Run: headless pygame with SDL's dummy video driver; simulated clock (each Clock.tick advances the game by its frame time, no real sleeping); random seed 0; keys injected as events and as key.get_pressed() state; mouse plan: one left click at the window centre at the start of phase 2, then a move to the lower-right quarter at the start of phase 3; restart key R tapped at the start of phases 3 and 4.
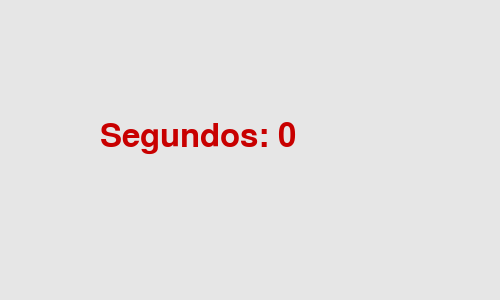
Frame 1 of 4 · flips 1–60 · no input
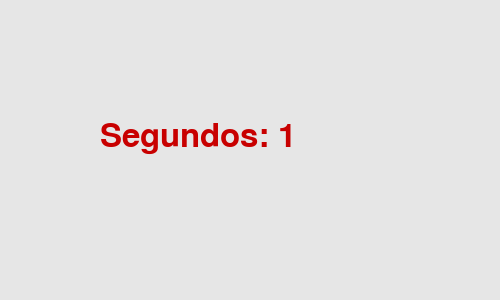
Frame 2 of 4 · flips 61–180 · clicked the window centre · tapped SPACE, RETURN · held RIGHT (→), D
Frame 3 of 4 · flips 181–300 · moved the mouse to the lower-right quarter · tapped R · held DOWN (↓), S · screen unchanged from frame 2, image omitted
Frame 4 of 4 · flips 301–420 · tapped R · held LEFT (←), A, UP (↑), W · screen unchanged from frame 3, image omitted

The pygame program that drew these frames:

# %% 🔑 SOLUCIONES - SOLO PARA PROFES (Modulo 4: Interfaz de Usuario)
#
# No se le entrega a los estudiantes.
# Datos verificados corriendo pygame-ce 2.5.8 en modo headless
# (SDL_VIDEODRIVER=dummy, SDL_AUDIODRIVER=dummy).


# %% ⚠️ LEER ANTES DE LA CLASE — verificaciones hechas para este módulo
#
# 1. pantalla.blit(fuente, ...) con 'fuente' un objeto Font (no un
#    Surface) SÍ truena, con este mensaje exacto:
#    TypeError: argument 1 must be pygame.surface.Surface, not pygame.font.Font
#
# 2. pygame.font.SysFont("NombreInventado", 48) NO truena: imprime un
#    UserWarning ("couldn't be found... Using the default font instead")
#    y sigue con la fuente por defecto. Es silencioso a propósito para
#    no romper el juego por un typo de fuente, pero eso significa que
#    un typo real puede pasar desapercibido durante todo el desarrollo.
#
# 3. pygame.draw.rect() con ancho NEGATIVO no truena — simplemente no
#    dibuja nada visible en esa zona. Mismo patrón que el volumen
#    negativo del Módulo 3: sin max(0, ...), una 'vida' negativa no
#    rompe el juego, solo lo deja mal dibujado en silencio.
#
# 4. Si un estado de la máquina (archivo 05) no tiene su propia rama
#    elif para renderizar texto, la variable 'texto' NO se vacía ni
#    truena: conserva el Surface de la ÚLTIMA vez que se le asignó algo,
#    aunque 'estado' ya sea otro. Verificado paso a paso: el texto queda
#    "pegado" al estado anterior, sin error ni pantalla en blanco.


# %% 🔤 01 MOSTRAR TEXTO - "EL CARTEL DINÁMICO"

import pygame

pygame.init()
pantalla = pygame.display.set_mode((500, 300))
pygame.display.set_caption("🔤 Mostrar texto en pantalla")

fuente = pygame.font.Font(None, 48)
segundos = 0

ejecutando = True
while ejecutando:
    for evento in pygame.event.get():
        if evento.type == pygame.QUIT:
            ejecutando = False
        elif evento.type == pygame.KEYDOWN:
            if evento.key == pygame.K_SPACE:
                segundos += 1

    pantalla.fill((230, 230, 230))
    # Render DENTRO del while: si viviera afuera, 'segundos' nunca se
    # vería actualizado en pantalla (ver la nota del EXTRA más abajo).
    texto_imagen = fuente.render(f"Segundos: {segundos}", True, (200, 0, 0))
    pantalla.blit(texto_imagen, (100, 120))

    pygame.display.flip()

pygame.quit()

# RESPUESTA AL EXTRA: si renderizas una sola vez antes del while, el
# número en pantalla se queda congelado en 0 para siempre, aunque
# 'segundos' sí suba por dentro. Es el mismo bug que trae el archivo 04
# de fábrica, a propósito.


# %% 🔘 02 ELEMENTOS DE UI - "EL BOTÓN QUE RESPONDE"

import pygame

pygame.init()
pantalla = pygame.display.set_mode((500, 300))
pygame.display.set_caption("🔘 Mi primer Botón")

fuente = pygame.font.Font(None, 36)
boton_rect = pygame.Rect(180, 120, 140, 50)
boton_limpiar = pygame.Rect(180, 230, 140, 40)
mensaje = ""

COLOR_NORMAL = (0, 120, 255)
COLOR_CLIC = (0, 200, 100)
color_actual = COLOR_NORMAL
cuadros_desde_clic = 999  # arranca "viejo" para no empezar en verde

ejecutando = True
while ejecutando:
    for evento in pygame.event.get():
        if evento.type == pygame.QUIT:
            ejecutando = False
        elif evento.type == pygame.MOUSEBUTTONDOWN:
            if boton_rect.collidepoint(evento.pos):
                mensaje = "¡Botón presionado!"
                cuadros_desde_clic = 0
            elif boton_limpiar.collidepoint(evento.pos):
                mensaje = ""

    # Paso 2: el botón se ve verde ~15 cuadros (medio segundo a 30 FPS)
    color_actual = COLOR_CLIC if cuadros_desde_clic < 15 else COLOR_NORMAL
    cuadros_desde_clic += 1

    pantalla.fill((250, 250, 250))
    pygame.draw.rect(pantalla, color_actual, boton_rect, border_radius=10)
    texto_boton = fuente.render("Haz clic", True, (255, 255, 255))
    pantalla.blit(texto_boton, (boton_rect.x + 25, boton_rect.y + 10))

    pygame.draw.rect(pantalla, (200, 50, 50), boton_limpiar, border_radius=8)
    texto_limpiar = fuente.render("Limpiar", True, (255, 255, 255))
    pantalla.blit(texto_limpiar, (boton_limpiar.x + 20, boton_limpiar.y + 8))

    if mensaje != "":
        texto_mensaje = fuente.render(mensaje, True, (0, 0, 0))
        pantalla.blit(texto_mensaje, (140, 195))

    pygame.display.flip()

pygame.quit()

# ERRORES TÍPICOS:
#   - revisar el clic en MOUSEBUTTONUP en vez de MOUSEBUTTONDOWN -> no
#     es un error grave, pero no es lo que pide el enunciado
#   - el "cambia de color solo un instante": muchos van a dejarlo en
#     "si hay mensaje, está verde" -> funciona, pero no es lo mismo que
#     "solo en el instante del clic". Acepten ambas si el estudiante
#     puede explicar la diferencia.


# %% ❤️ 03 BARRA VIDA - "LA BARRA COMPLETA"

import pygame

pygame.init()
pantalla = pygame.display.set_mode((500, 300))
pygame.display.set_caption("❤️ Mi Barra de Vida")

vida = 100
reloj = pygame.time.Clock()

ejecutando = True
while ejecutando:
    for evento in pygame.event.get():
        if evento.type == pygame.QUIT:
            ejecutando = False
        elif evento.type == pygame.KEYDOWN:
            if evento.key == pygame.K_SPACE:
                vida = max(0, vida - 10)
            elif evento.key == pygame.K_RETURN:
                vida = min(100, vida + 20)

    pantalla.fill((240, 240, 240))
    pygame.draw.rect(pantalla, (0, 0, 0), (100, 130, 300, 40), 3)

    ancho_barra = vida * 3
    color_barra = (255, 204, 0) if vida < 40 else (255, 0, 0)
    pygame.draw.rect(pantalla, color_barra, (100, 130, ancho_barra, 40))

    pygame.display.flip()
    reloj.tick(30)

pygame.quit()

# ERRORES TÍPICOS:
#   - olvidar el max(0, ...) -> con ancho negativo no truena, pero se ve
#     mal (o no se ve nada), consistente con la nota de arriba
#   - poner el if de color DESPUÉS de dibujar el rectángulo -> el color
#     nunca se aplica a tiempo


# %% 🏆 04 PUNTUACION - "EL MARCADOR COMPLETO"

import pygame

pygame.init()
pantalla = pygame.display.set_mode((500, 300))
pygame.display.set_caption("🏆 Marcador de Puntos")

fuente = pygame.font.Font(None, 40)
puntuacion = 0
mejor_puntuacion = 0

reloj = pygame.time.Clock()
ejecutando = True
while ejecutando:
    for evento in pygame.event.get():
        if evento.type == pygame.QUIT:
            ejecutando = False
        elif evento.type == pygame.KEYDOWN:
            if evento.key == pygame.K_SPACE:
                puntuacion += 10
            elif evento.key == pygame.K_BACKSPACE:
                puntuacion = max(0, puntuacion - 5)
            elif evento.key == pygame.K_r:
                puntuacion = 0  # mejor_puntuacion NO se toca aquí

    mejor_puntuacion = max(mejor_puntuacion, puntuacion)

    pantalla.fill((220, 240, 255))
    texto = fuente.render(f"Puntuación: {puntuacion}", True, (0, 0, 80))
    texto_mejor = fuente.render(f"Mejor: {mejor_puntuacion}", True, (0, 80, 0))
    pantalla.blit(texto, (150, 110))
    pantalla.blit(texto_mejor, (150, 150))

    pygame.display.flip()
    reloj.tick(30)

pygame.quit()

# ERRORES TÍPICOS:
#   - actualizar 'mejor_puntuacion' SOLO dentro del if de la tecla
#     ESPACIO -> si restan puntos y coincide con el mejor, no se
#     actualiza correctamente. Mejor calcularlo con max() en cada vuelta,
#     como arriba
#   - reiniciar 'mejor_puntuacion' junto con 'puntuacion' al presionar R
#     -> es EL error que pide detectar el enunciado


# %% 🎮 05 MENU - "LOS TRES ESTADOS"

import pygame
import sys

pygame.init()
pantalla = pygame.display.set_mode((600, 400))
pygame.display.set_caption("🎮 Sistema de Menús")

fuente = pygame.font.Font(None, 50)
estado = "menu"

while True:
    for evento in pygame.event.get():
        if evento.type == pygame.QUIT:
            pygame.quit()
            sys.exit()
        elif evento.type == pygame.KEYDOWN:
            if estado == "menu" and evento.key == pygame.K_RETURN:
                estado = "jugando"
            elif estado == "jugando" and evento.key == pygame.K_p:
                estado = "pausa"
            elif estado == "jugando" and evento.key == pygame.K_ESCAPE:
                estado = "game_over"
            elif estado == "pausa" and evento.key == pygame.K_r:
                estado = "jugando"

    pantalla.fill((230, 230, 250))

    if estado == "menu":
        texto = fuente.render("Presiona ENTER para iniciar", True, (0, 0, 0))
    elif estado == "jugando":
        texto = fuente.render("¡Estás Jugando! (P para Pausa)", True, (0, 100, 0))
    elif estado == "pausa":
        texto = fuente.render("Juego en Pausa (R para Volver)", True, (120, 0, 0))
    elif estado == "game_over":
        texto = fuente.render("GAME OVER", True, (150, 0, 0))

    rect = texto.get_rect(center=(300, 200))
    pantalla.blit(texto, rect)

    pygame.display.flip()

# NOTA SOBRE EL EXTRA: desde "game_over" deliberadamente NO hay camino de
# regreso a "jugando" en esta solución — solo QUIT cierra el juego. Es
# una decisión de diseño válida (perder de verdad termina la partida);
# si algún estudiante agrega un regreso, pregúntenle por qué eligió eso.
#
# ERRORES TÍPICOS:
#   - agregar el nuevo estado "game_over" al if/elif de EVENTOS pero
#     olvidarlo en el if/elif de DIBUJO (o viceversa) -> la pantalla se
#     queda con el texto del estado anterior, exactamente el bug que ya
#     vieron en el ALTO AQUÍ de este archivo
